The GitHub repository BG-traveling/RPS-Project-V2 contains a labelled image folder "data_synthetic" with 3 categories: paper, rock, scissors. Examples follow, each with its label.

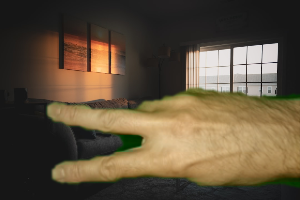
Label: scissors

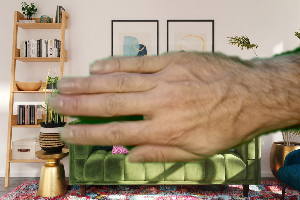
Label: paper

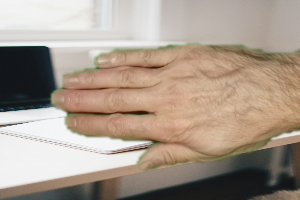
Label: paper

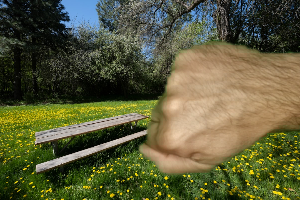
Label: rock

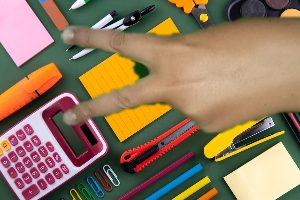
Label: scissors

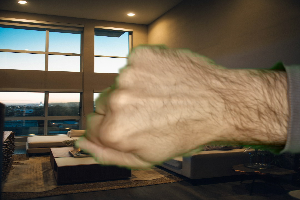
Label: rock
